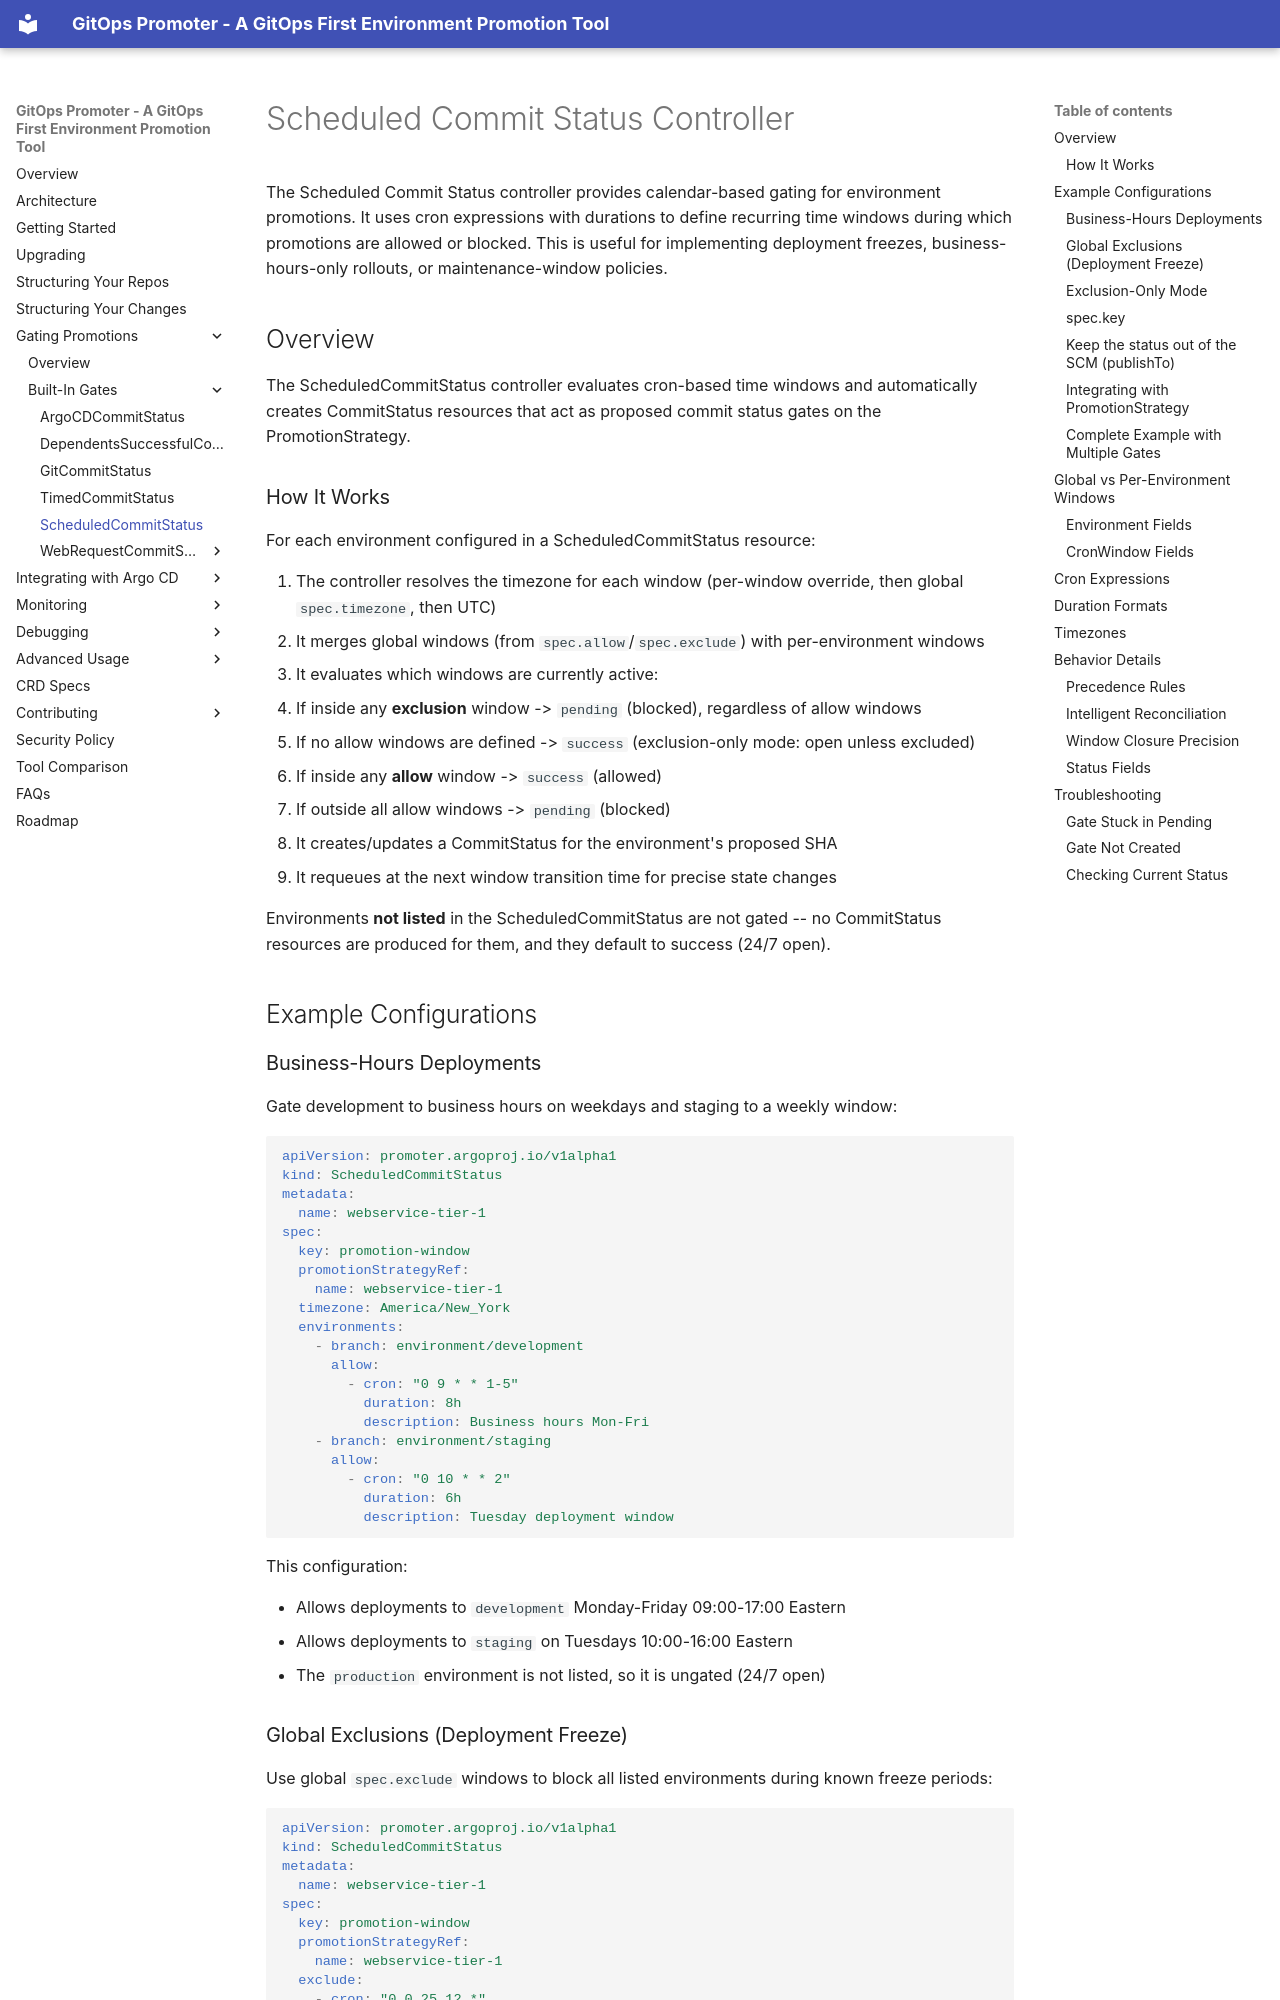

repository: argoproj-labs/gitops-promoter · page: gating-promotions/built-in-gates/scheduled-commit-status/index.html · generator: mkdocs

# Scheduled Commit Status Controller

The Scheduled Commit Status controller provides calendar-based gating for environment promotions. It uses cron expressions with durations to define recurring time windows during which promotions are allowed or blocked. This is useful for implementing deployment freezes, business-hours-only rollouts, or maintenance-window policies.

## Overview

The ScheduledCommitStatus controller evaluates cron-based time windows and automatically creates CommitStatus resources that act as proposed commit status gates on the PromotionStrategy.

### How It Works

For each environment configured in a ScheduledCommitStatus resource:

1. The controller resolves the timezone for each window (per-window override, then global `spec.timezone`, then UTC)
2. It merges global windows (from `spec.allow`/`spec.exclude`) with per-environment windows
3. It evaluates which windows are currently active:
   - If inside any **exclusion** window -> `pending` (blocked), regardless of allow windows
   - If no allow windows are defined -> `success` (exclusion-only mode: open unless excluded)
   - If inside any **allow** window -> `success` (allowed)
   - If outside all allow windows -> `pending` (blocked)
4. It creates/updates a CommitStatus for the environment's proposed SHA
5. It requeues at the next window transition time for precise state changes

Environments **not listed** in the ScheduledCommitStatus are not gated -- no CommitStatus resources are produced for them, and they default to success (24/7 open).

## Example Configurations

### Business-Hours Deployments

Gate development to business hours on weekdays and staging to a weekly window:

```yaml
apiVersion: promoter.argoproj.io/v1alpha1
kind: ScheduledCommitStatus
metadata:
  name: webservice-tier-1
spec:
  key: promotion-window
  promotionStrategyRef:
    name: webservice-tier-1
  timezone: America/New_York
  environments:
    - branch: environment/development
      allow:
        - cron: "0 9 * * 1-5"
          duration: 8h
          description: Business hours Mon-Fri
    - branch: environment/staging
      allow:
        - cron: "0 10 * * 2"
          duration: 6h
          description: Tuesday deployment window
```

This configuration:

- Allows deployments to `development` Monday-Friday 09:00-17:00 Eastern
- Allows deployments to `staging` on Tuesdays 10:00-16:00 Eastern
- The `production` environment is not listed, so it is ungated (24/7 open)
